Photos from the image-classification dataset "data" in the GitHub repository rakha-elctrnx/cnn-plant-disease. Its 2 classes are: diseased, healthy.

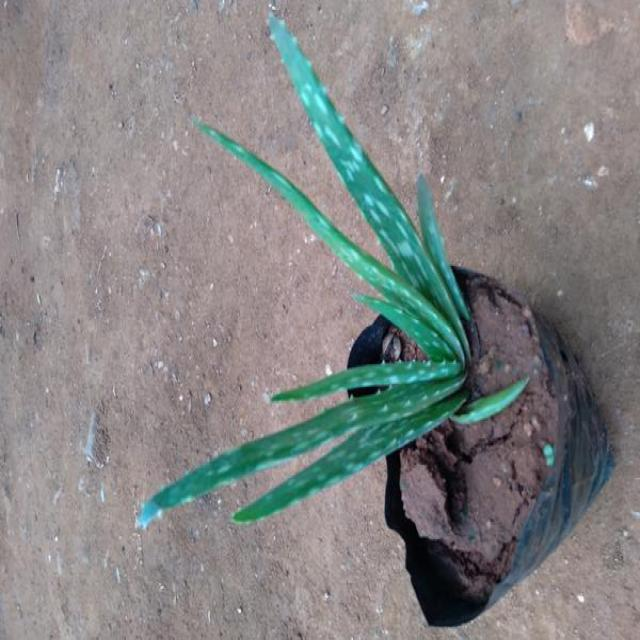
Label: healthy

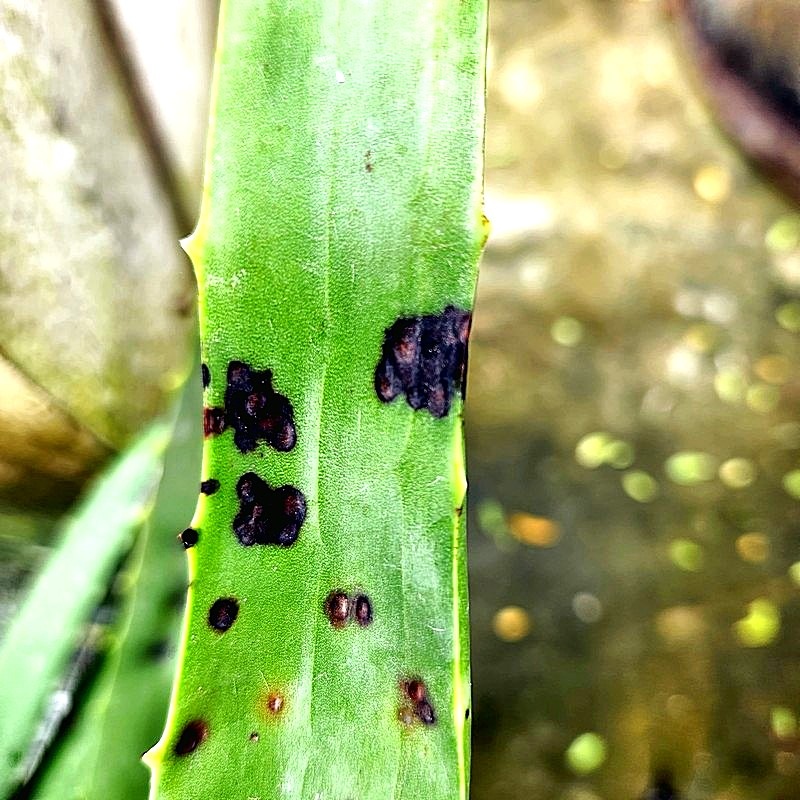
Label: diseased

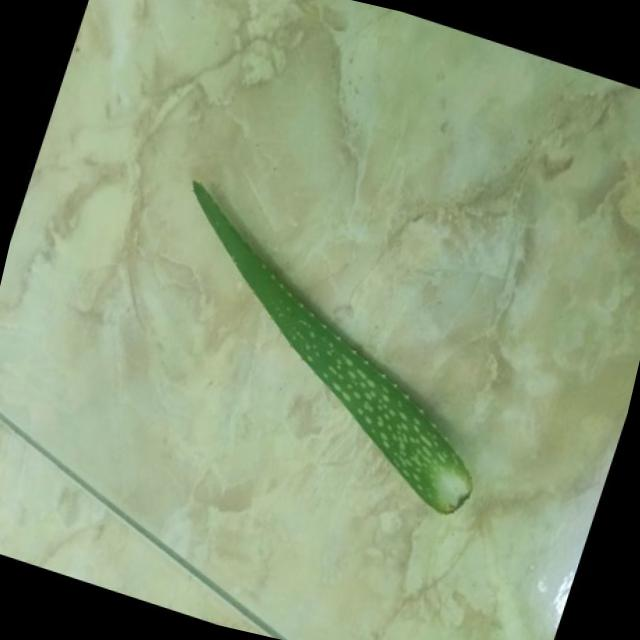
Label: healthy

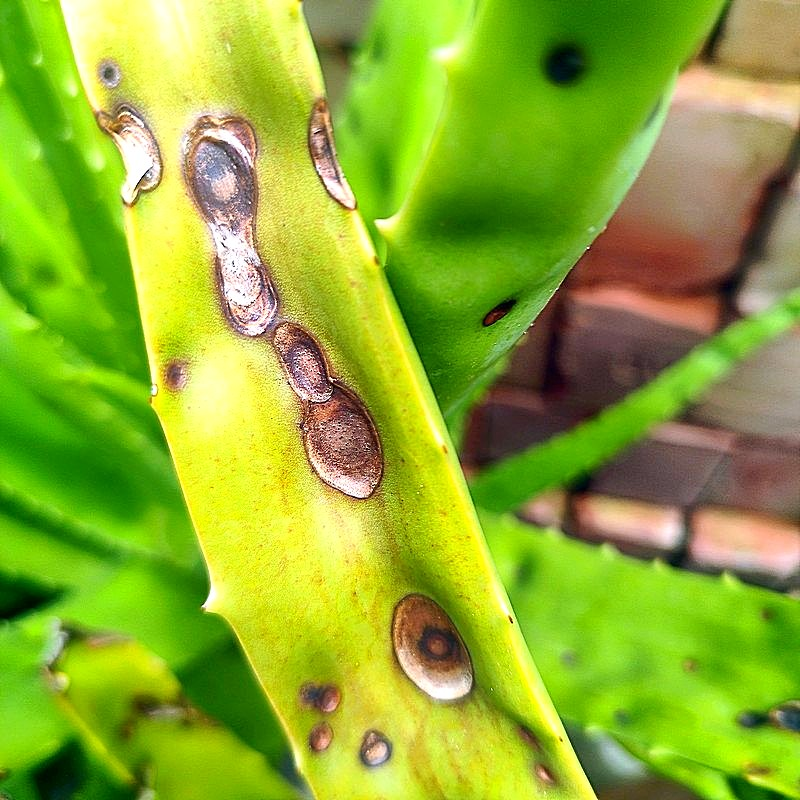
Label: diseased

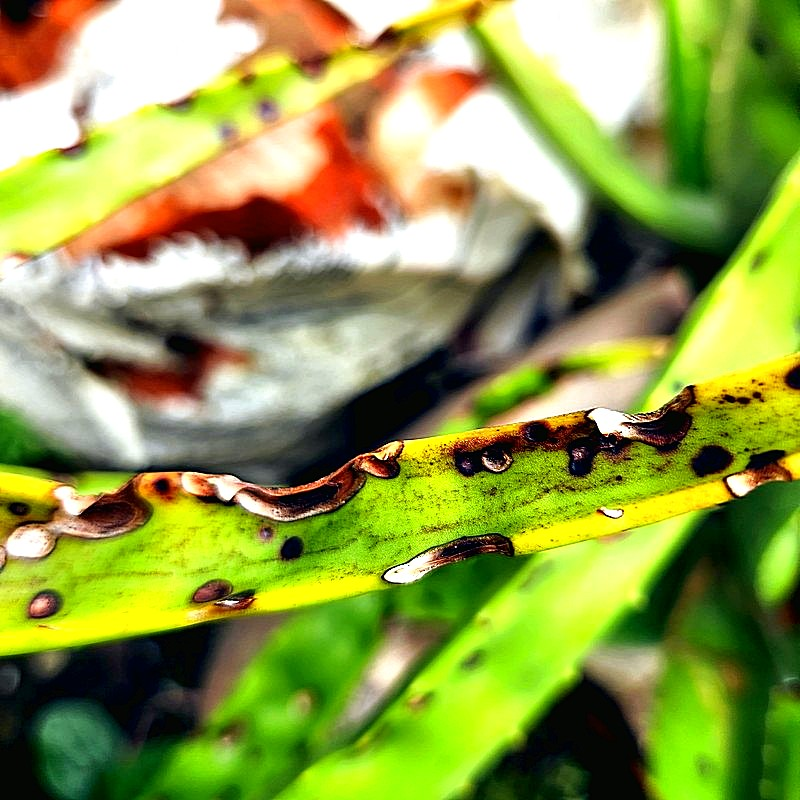
Label: diseased

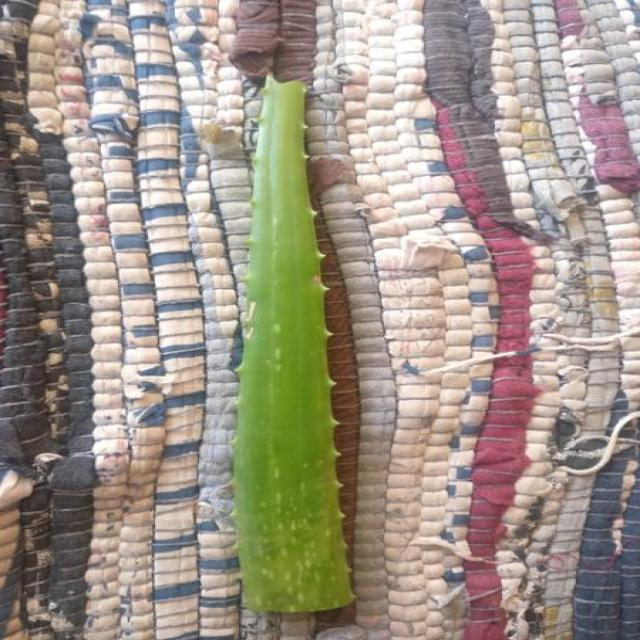
Label: healthy
